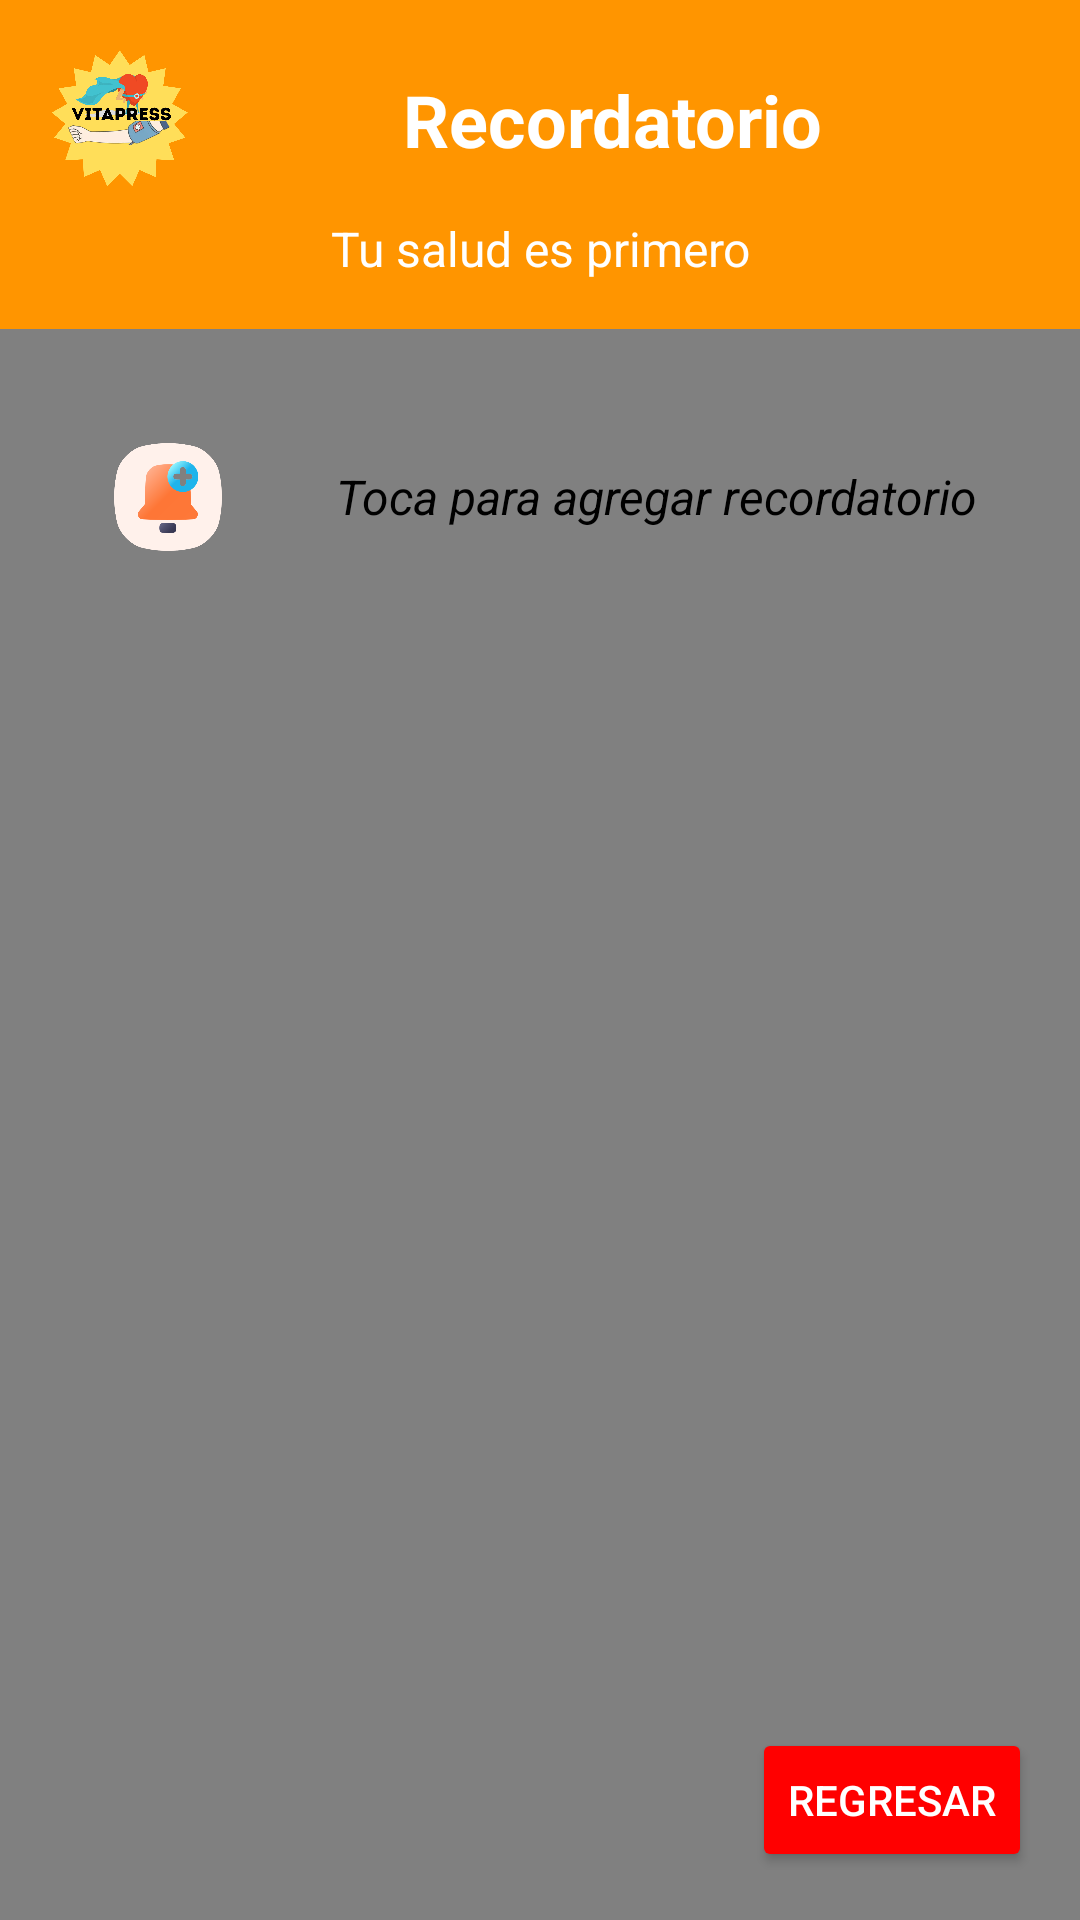

Here is an Android app screen rendered from its layout file. Give the layout XML and the strings, colors and styles it references.
<!-- AndroidManifest.xml: application theme Theme.VitalPreesOficial -->
<!-- res/layout/activity_recordatorio.xml -->
<?xml version="1.0" encoding="utf-8"?>
<RelativeLayout xmlns:android="http://schemas.android.com/apk/res/android"
    xmlns:tools="http://schemas.android.com/tools"
    android:layout_width="match_parent"
    android:layout_height="match_parent"
    android:background="@color/gris"
    tools:context=".RecordatorioActivity">

    
    <LinearLayout
        android:id="@+id/encabezado_comun"
        android:layout_width="match_parent"
        android:layout_height="wrap_content"
        android:background="@color/anaranjado"
        android:orientation="vertical"
        android:padding="16dp">

        <LinearLayout
            android:layout_width="match_parent"
            android:layout_height="wrap_content"
            android:orientation="horizontal"
            android:gravity="center_vertical">

            <ImageView
                android:id="@+id/logo_vitalpress"
                android:layout_width="48dp"
                android:layout_height="48dp"
                android:src="@drawable/logovitalpress"
                android:contentDescription="@string/logo_vitalpress_desc" />

            <TextView
                android:id="@+id/titulo_seccion"
                android:layout_width="0dp"
                android:layout_height="wrap_content"
                android:layout_weight="1"
                android:text="@string/recordatorio_title"
                android:textSize="24sp"
                android:textStyle="bold"
                android:textColor="@color/white"
                android:gravity="center" />

        </LinearLayout>

        <TextView
            android:id="@+id/frase_fija"
            android:layout_width="match_parent"
            android:layout_height="wrap_content"
            android:text="@string/tu_salud_es_primero"
            android:textSize="16sp"
            android:textColor="@color/white"
            android:gravity="center"
            android:layout_marginTop="8dp" />

    </LinearLayout>

    
    <ScrollView
        android:layout_width="match_parent"
        android:layout_height="match_parent"
        android:layout_below="@id/encabezado_comun"
        android:layout_above="@+id/btn_regresar_recordatorio"
        android:padding="16dp">

        <LinearLayout
            android:layout_width="match_parent"
            android:layout_height="wrap_content"
            android:orientation="vertical">

            
            <RelativeLayout
                android:layout_width="match_parent"
                android:layout_height="wrap_content"
                android:layout_marginBottom="16dp">

                <ImageView
                    android:id="@+id/imagen_recordatorio"
                    android:layout_width="80dp"
                    android:layout_height="80dp"
                    android:layout_alignParentStart="true"
                    android:src="@drawable/recordatorioimagen"
                    android:contentDescription="@string/imagen_recordatorio_desc"
                    android:clickable="true"
                    android:focusable="true"
                    android:background="?android:attr/selectableItemBackground" />

                <TextView
                    android:layout_width="wrap_content"
                    android:layout_height="wrap_content"
                    android:layout_toEndOf="@id/imagen_recordatorio"
                    android:layout_centerVertical="true"
                    android:layout_marginStart="16dp"
                    android:text="@string/toca_agregar_recordatorio"
                    android:textSize="16sp"
                    android:textColor="@color/black"
                    android:textStyle="italic" />

            </RelativeLayout>

            
            <LinearLayout
                android:id="@+id/layout_formulario_recordatorio"
                android:layout_width="match_parent"
                android:layout_height="wrap_content"
                android:orientation="vertical"
                android:background="@drawable/fragmento_beige_curvo"
                android:padding="24dp"
                android:layout_marginBottom="16dp"
                android:visibility="gone">

                <TextView
                    android:layout_width="match_parent"
                    android:layout_height="wrap_content"
                    android:text="@string/nuevo_recordatorio"
                    android:textSize="18sp"
                    android:textStyle="bold"
                    android:textColor="@color/black"
                    android:gravity="center"
                    android:layout_marginBottom="16dp" />

                
                <EditText
                    android:id="@+id/edit_fecha"
                    android:layout_width="match_parent"
                    android:layout_height="wrap_content"
                    android:hint="@string/seleccionar_fecha_hint"
                    android:focusable="false"
                    android:clickable="true"
                    android:drawableEnd="@android:drawable/ic_menu_today"
                    android:layout_marginBottom="16dp" />

                
                <EditText
                    android:id="@+id/edit_hora"
                    android:layout_width="match_parent"
                    android:layout_height="wrap_content"
                    android:hint="@string/seleccionar_hora_hint"
                    android:focusable="false"
                    android:clickable="true"
                    android:drawableEnd="@android:drawable/ic_menu_recent_history"
                    android:layout_marginBottom="16dp" />

                
                <TextView
                    android:id="@+id/txt_sugerencia_frecuencia"
                    android:layout_width="match_parent"
                    android:layout_height="wrap_content"
                    android:text="Sugerencia: --"
                    android:textColor="@color/azul"
                    android:textSize="14sp"
                    android:layout_marginBottom="10dp" />

                
                <EditText
                    android:id="@+id/edit_descripcion"
                    android:layout_width="match_parent"
                    android:layout_height="wrap_content"
                    android:hint="@string/descripcion_recordatorio_hint"
                    android:inputType="textMultiLine"
                    android:lines="3"
                    android:layout_marginBottom="24dp" />

                
                <LinearLayout
                    android:layout_width="match_parent"
                    android:layout_height="wrap_content"
                    android:orientation="horizontal"
                    android:gravity="center">

                    <Button
                        android:id="@+id/btn_aceptar_recordatorio"
                        android:layout_width="0dp"
                        android:layout_height="wrap_content"
                        android:layout_weight="1"
                        android:text="Aceptar"
                        android:textSize="16sp"
                        android:textStyle="bold"
                        android:background="@drawable/boton_beige_curvo"
                        android:layout_marginEnd="8dp" />

                    <Button
                        android:id="@+id/btn_cancelar_recordatorio"
                        android:layout_width="0dp"
                        android:layout_height="wrap_content"
                        android:layout_weight="1"
                        android:text="Cancelar"
                        android:textSize="16sp"
                        android:textStyle="bold"
                        android:backgroundTint="@color/gris"
                        android:layout_marginStart="8dp" />

                </LinearLayout>

            </LinearLayout>

            
            <LinearLayout
                android:layout_width="match_parent"
                android:layout_height="wrap_content"
                android:orientation="vertical">

                <TextView
                    android:id="@+id/txt_titulo_recordatorios"
                    android:layout_width="match_parent"
                    android:layout_height="wrap_content"
                    android:text="@string/mis_recordatorios"
                    android:textSize="18sp"
                    android:textStyle="bold"
                    android:textColor="@color/black"
                    android:gravity="center"
                    android:layout_marginBottom="16dp"
                    android:visibility="gone" />

                
                <LinearLayout
                    android:id="@+id/container_recordatorios"
                    android:layout_width="match_parent"
                    android:layout_height="wrap_content"
                    android:orientation="vertical" />

            </LinearLayout>

        </LinearLayout>

    </ScrollView>

    
    <Button
        android:id="@+id/btn_regresar_recordatorio"
        android:layout_width="wrap_content"
        android:layout_height="wrap_content"
        android:text="@string/regresar"
        android:textColor="@color/white"
        android:backgroundTint="@color/rojo"
        android:layout_alignParentEnd="true"
        android:layout_alignParentBottom="true"
        android:layout_margin="16dp" />

</RelativeLayout>
<!-- resources referenced by this layout -->
<resources>
  <color name="anaranjado">#FF9500</color>
  <color name="azul">#4169E1</color>
  <color name="black">#FF000000</color>
  <color name="gris">#808080</color>
  <color name="rojo">#FF0000</color>
  <color name="white">#FFFFFFFF</color>
  <!-- drawable boton_beige_curvo (drawable) -->
  <?xml version="1.0" encoding="utf-8"?>
  <shape xmlns:android="http://schemas.android.com/apk/res/android"
      android:shape="rectangle">
      <solid android:color="@color/beige_fuerte" />
      <corners android:radius="25dp" />
      <stroke android:width="2dp" android:color="@color/black" />
  </shape>
  <!-- drawable fragmento_beige_curvo (drawable) -->
  <?xml version="1.0" encoding="utf-8"?>
  <shape xmlns:android="http://schemas.android.com/apk/res/android"
      android:shape="rectangle">
      <solid android:color="@color/beige_fuerte" />
      <corners android:radius="20dp" />
      <stroke android:width="1dp" android:color="@color/black" />
  </shape>
  <!-- drawable logovitalpress: png bitmap (drawable, 213650 bytes) -->
  <!-- drawable recordatorioimagen: png bitmap (drawable, 55458 bytes) -->
  <string name="descripcion_recordatorio_hint">Descripción del recordatorio</string>
  <string name="imagen_recordatorio_desc">Imagen Recordatorio</string>
  <string name="logo_vitalpress_desc">Logo VitalPress</string>
  <string name="mis_recordatorios">Mis Recordatorios</string>
  <string name="nuevo_recordatorio">Nuevo Recordatorio</string>
  <string name="recordatorio_title">Recordatorio</string>
  <string name="regresar">Regresar</string>
  <string name="seleccionar_fecha_hint">Seleccionar fecha</string>
  <string name="seleccionar_hora_hint">Seleccionar hora</string>
  <string name="toca_agregar_recordatorio">Toca para agregar recordatorio</string>
  <string name="tu_salud_es_primero">Tu salud es primero</string>
  <style name="Theme.VitalPreesOficial" parent="Base.Theme.VitalPreesOficial" />
  <color name="beige_fuerte">#F5DEB3</color>
  <style name="Base.Theme.VitalPreesOficial" parent="Theme.Material3.DayNight.NoActionBar">
          
          
      </style>
</resources>
